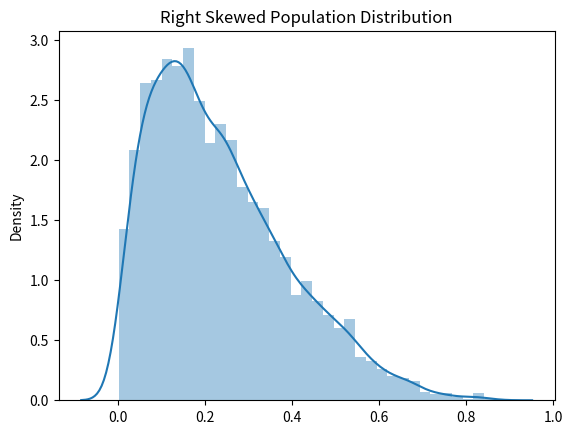

This figure's Python source:
'''
Purpose: Classical vs Bootstrap confidence intervals when sample size is small
and population is right skewed.
'''

# Load packages
import numpy as np
import seaborn
import matplotlib.pyplot as plt

# Initialize parameters
shape_a = 1.5
shape_b = 5
n_sample = 20

# Right skewed Population distribution
X = np.random.beta(shape_a, shape_b, 5000)

# Histogram of population
seaborn.distplot(X)
plt.title("Right Skewed Population Distribution")
plt.show()


